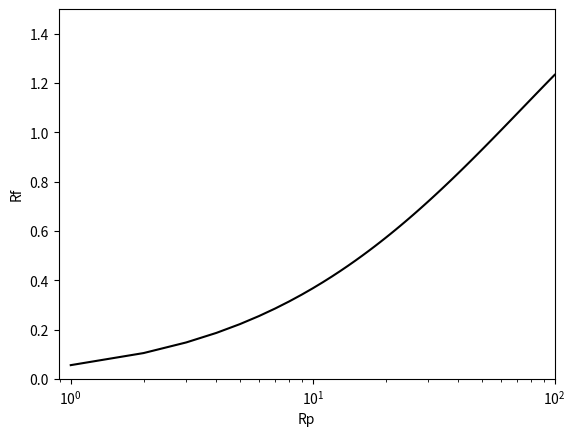

Python code for this plot:
# coding: UTF-8
import sys
import numpy as np
import matplotlib.pyplot as plt
import matplotlib.ticker

def main():
    Rps = []
    Rfs = []
    for i in range(1,101):
        Rp = i
        a1=2.891394478
        a2=0.95296
        a3=0.056834671
        a4=0.0002892046
        a5=0.000244647

        Rf=np.exp(-a1+a2*np.log(Rp)-a3*(np.log(Rp))**2.0+a4*(np.log(Rp))**3.0-a5*(np.log(Rp))**4.0) #Dietrich falling velocity
        
        # print(Rp, end=' ')
        # print(Rf)
        Rps.append(Rp)
        print(Rps)
        Rfs.append(Rf)
        #グラフ出力
        # plt.title('E-vs')
        
        # color=["b:","g:","r:","c","y:","k:"]
    
    
    plt.xlabel('Rp')
    plt.ylabel('Rf')
    plt.xscale("log")
    # plt.yscale("log")
    plt.xlim(0,100)
    # pos = [1, 10, 100] 
    # ticks = ['1', '10']
    # plt.set_xticks(pos)
    # plt.set_xticklabels(ticks)
    plt.ylim(0,1.5)
    plt.plot(Rps,Rfs,"k:", linestyle = 'solid')
    # plt.legend()
    
    plt.show() # プロットを表示
    

if __name__ == "__main__":
    main()